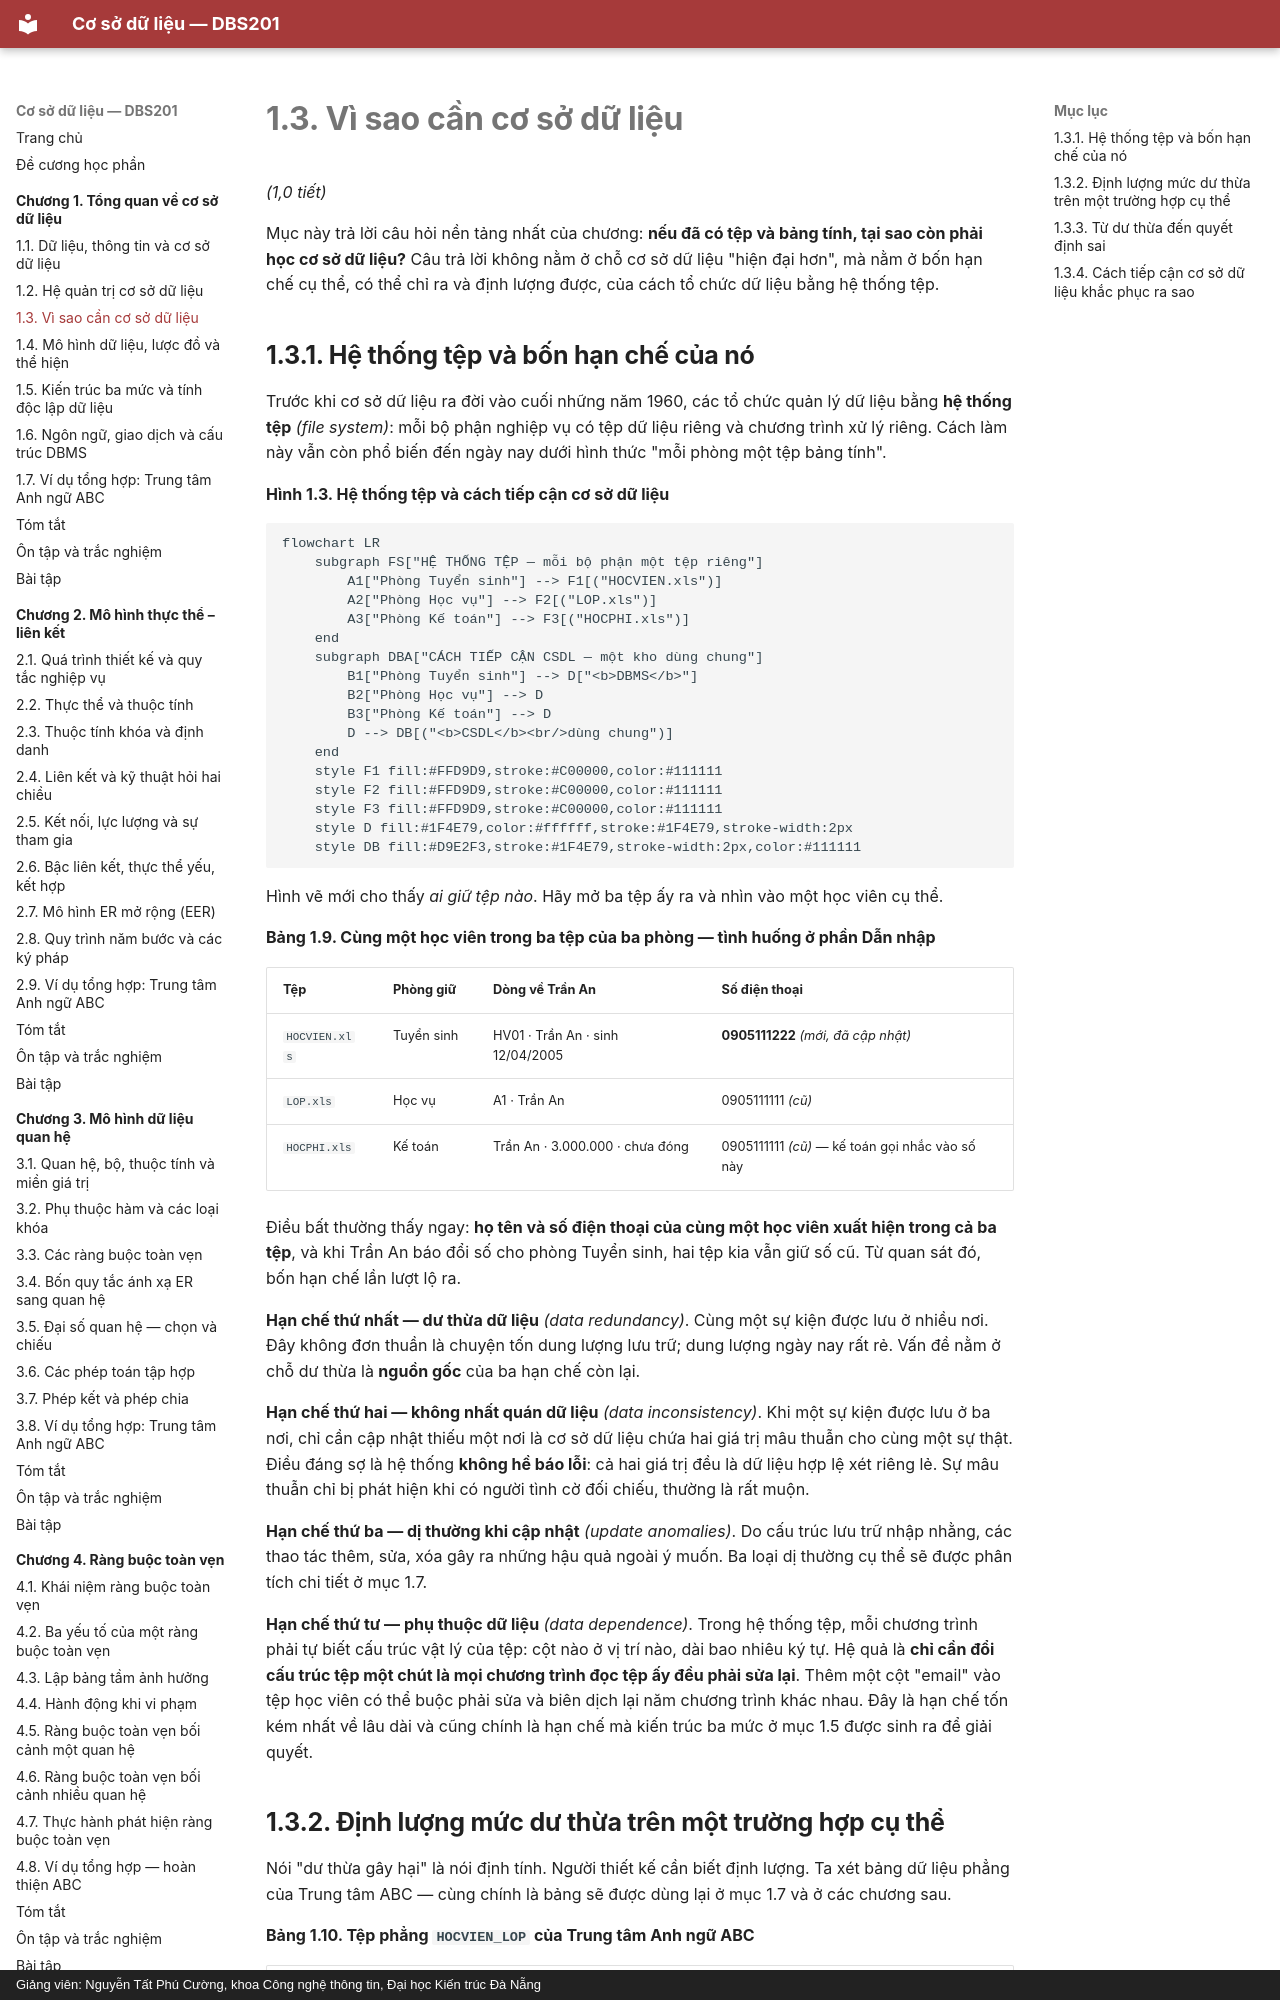

repository: CuongNguyenDAU/csdl-dbs201 · page: chuong-1/1-3-vi-sao-can-co-so-du-lieu/index.html · generator: mkdocs · copyright: Giảng viên: Nguyễn Tất Phú Cường, khoa Công nghệ thông tin, Đại học Kiến trúc Đà Nẵng

# 1.3. Vì sao cần cơ sở dữ liệu

*(1,0 tiết)*

Mục này trả lời câu hỏi nền tảng nhất của chương: **nếu đã có tệp và bảng tính, tại sao còn phải học cơ sở dữ liệu?** Câu trả lời không nằm ở chỗ cơ sở dữ liệu "hiện đại hơn", mà nằm ở bốn hạn chế cụ thể, có thể chỉ ra và định lượng được, của cách tổ chức dữ liệu bằng hệ thống tệp.

## 1.3.1. Hệ thống tệp và bốn hạn chế của nó

Trước khi cơ sở dữ liệu ra đời vào cuối những năm 1960, các tổ chức quản lý dữ liệu bằng **hệ thống tệp** *(file system)*: mỗi bộ phận nghiệp vụ có tệp dữ liệu riêng và chương trình xử lý riêng. Cách làm này vẫn còn phổ biến đến ngày nay dưới hình thức "mỗi phòng một tệp bảng tính".

**Hình 1.3. Hệ thống tệp và cách tiếp cận cơ sở dữ liệu**

```mermaid
flowchart LR
    subgraph FS["HỆ THỐNG TỆP — mỗi bộ phận một tệp riêng"]
        A1["Phòng Tuyển sinh"] --> F1[("HOCVIEN.xls")]
        A2["Phòng Học vụ"] --> F2[("LOP.xls")]
        A3["Phòng Kế toán"] --> F3[("HOCPHI.xls")]
    end
    subgraph DBA["CÁCH TIẾP CẬN CSDL — một kho dùng chung"]
        B1["Phòng Tuyển sinh"] --> D["<b>DBMS</b>"]
        B2["Phòng Học vụ"] --> D
        B3["Phòng Kế toán"] --> D
        D --> DB[("<b>CSDL</b><br/>dùng chung")]
    end
    style F1 fill:#FFD9D9,stroke:#C00000,color:#111111
    style F2 fill:#FFD9D9,stroke:#C00000,color:#111111
    style F3 fill:#FFD9D9,stroke:#C00000,color:#111111
    style D fill:#1F4E79,color:#ffffff,stroke:#1F4E79,stroke-width:2px
    style DB fill:#D9E2F3,stroke:#1F4E79,stroke-width:2px,color:#111111
```

Hình vẽ mới cho thấy *ai giữ tệp nào*. Hãy mở ba tệp ấy ra và nhìn vào một học viên cụ thể.

**Bảng 1.9. Cùng một học viên trong ba tệp của ba phòng — tình huống ở phần Dẫn nhập**

| Tệp | Phòng giữ | Dòng về Trần An | Số điện thoại |
|---|---|---|---|
| `HOCVIEN.xls` | Tuyển sinh | HV01 · Trần An · sinh 12/04/2005 | **0905111222** *(mới, đã cập nhật)* |
| `LOP.xls` | Học vụ | A1 · Trần An | 0905111111 *(cũ)* |
| `HOCPHI.xls` | Kế toán | Trần An · 3.000.000 · chưa đóng | 0905111111 *(cũ)* — kế toán gọi nhắc vào số này |

Điều bất thường thấy ngay: **họ tên và số điện thoại của cùng một học viên xuất hiện trong cả ba tệp**, và khi Trần An báo đổi số cho phòng Tuyển sinh, hai tệp kia vẫn giữ số cũ. Từ quan sát đó, bốn hạn chế lần lượt lộ ra.

**Hạn chế thứ nhất — dư thừa dữ liệu** *(data redundancy)*. Cùng một sự kiện được lưu ở nhiều nơi. Đây không đơn thuần là chuyện tốn dung lượng lưu trữ; dung lượng ngày nay rất rẻ. Vấn đề nằm ở chỗ dư thừa là **nguồn gốc** của ba hạn chế còn lại.

**Hạn chế thứ hai — không nhất quán dữ liệu** *(data inconsistency)*. Khi một sự kiện được lưu ở ba nơi, chỉ cần cập nhật thiếu một nơi là cơ sở dữ liệu chứa hai giá trị mâu thuẫn cho cùng một sự thật. Điều đáng sợ là hệ thống **không hề báo lỗi**: cả hai giá trị đều là dữ liệu hợp lệ xét riêng lẻ. Sự mâu thuẫn chỉ bị phát hiện khi có người tình cờ đối chiếu, thường là rất muộn.

**Hạn chế thứ ba — dị thường khi cập nhật** *(update anomalies)*. Do cấu trúc lưu trữ nhập nhằng, các thao tác thêm, sửa, xóa gây ra những hậu quả ngoài ý muốn. Ba loại dị thường cụ thể sẽ được phân tích chi tiết ở mục 1.7.

**Hạn chế thứ tư — phụ thuộc dữ liệu** *(data dependence)*. Trong hệ thống tệp, mỗi chương trình phải tự biết cấu trúc vật lý của tệp: cột nào ở vị trí nào, dài bao nhiêu ký tự. Hệ quả là **chỉ cần đổi cấu trúc tệp một chút là mọi chương trình đọc tệp ấy đều phải sửa lại**. Thêm một cột "email" vào tệp học viên có thể buộc phải sửa và biên dịch lại năm chương trình khác nhau. Đây là hạn chế tốn kém nhất về lâu dài và cũng chính là hạn chế mà kiến trúc ba mức ở mục 1.5 được sinh ra để giải quyết.
